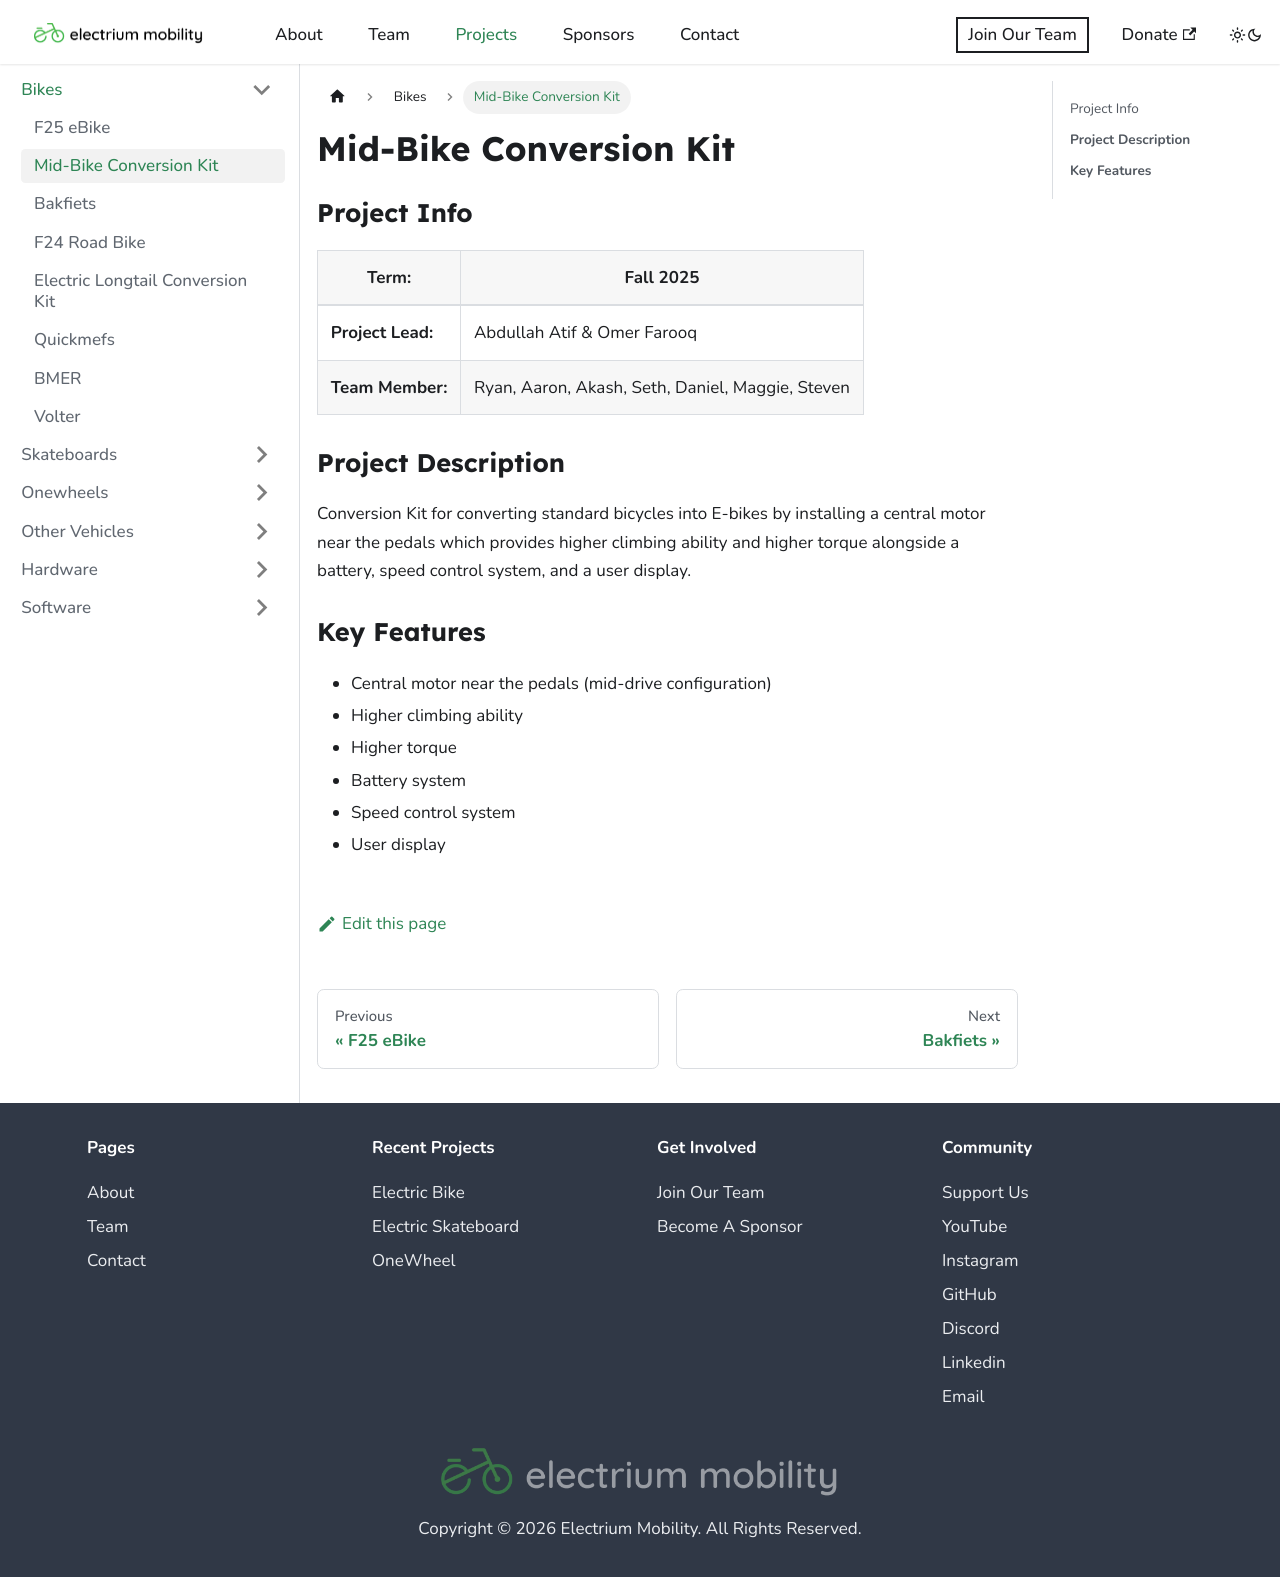

repository: Electrium-Mobility/electrium-w24website · page: docs/bikes/f2025-mid-bike-conversion-kit.html · generator: docusaurus

---
sidebar_position: 3
title: "Mid-Bike Conversion Kit"
---

### Project Info

| **Term:**         | Fall 2025                                        |
| ----------------- | ------------------------------------------------ |
| **Project Lead:** | Abdullah Atif & Omer Farooq                      |
| **Team Member:**  | Ryan, Aaron, Akash, Seth, Daniel, Maggie, Steven |

### **Project Description**

Conversion Kit for converting standard bicycles into E-bikes by installing a central motor near the pedals which provides higher climbing ability and higher torque alongside a battery, speed control system, and a user display.

### **Key Features**

- Central motor near the pedals (mid-drive configuration)
- Higher climbing ability
- Higher torque
- Battery system
- Speed control system
- User display
